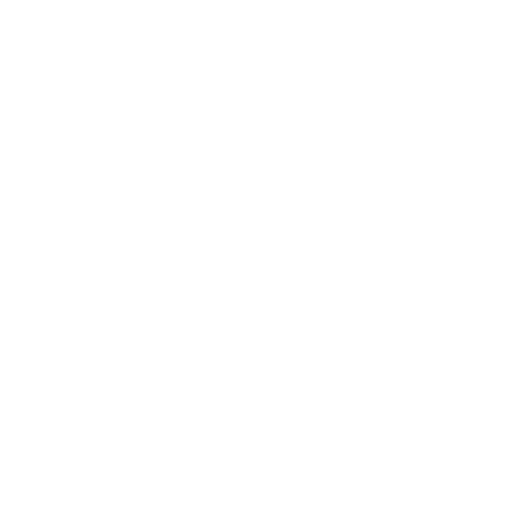
t = 0.00 s
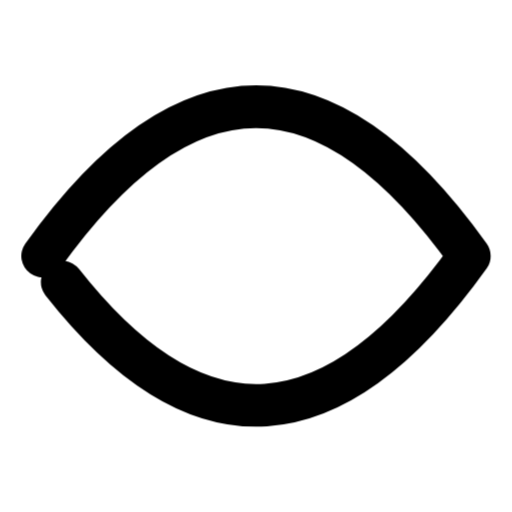
t = 0.47 s
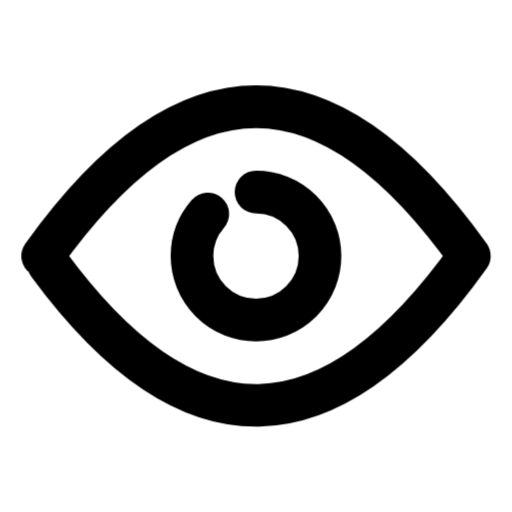
t = 0.94 s
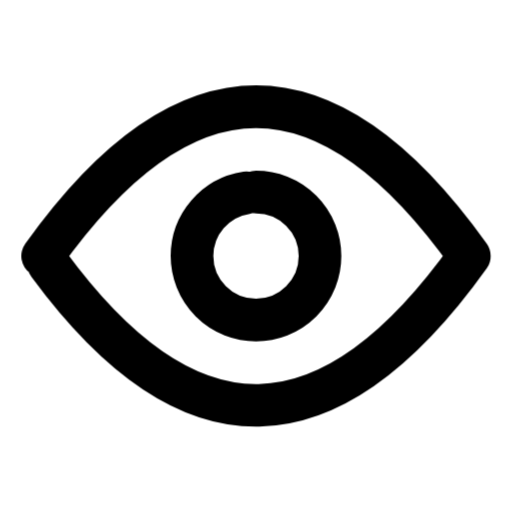
t = 1.25 s
t = 1.79 s: frame unchanged from t = 1.25 s, image omitted
t = 2.33 s: frame unchanged from t = 1.25 s, image omitted

The animated SVG that drew these frames (rendered in a browser with its animation timeline set to each time). Animation: 2 CSS @keyframes rules; one cycle of 2.65 s, repeats indefinitely.

<svg xmlns="http://www.w3.org/2000/svg" width="24" height="24" fill="none" stroke="currentColor" stroke-linecap="round" stroke-linejoin="round" stroke-width="2" viewBox="0 0 24 24">
    <!-- Generated by scripts/icon-expansion/stroke-reveal.ts -->
    <!-- Motion: trace each stroke from its own origin, accumulate the drawing, then hold before restarting. -->
    <style>
        @media (prefers-reduced-motion: no-preference) {
            @keyframes ira-stroke-eye-0 { 0% { stroke-dashoffset: 1; opacity: 0; } 0.4% { opacity: 1; } 23.5%, 88% { stroke-dashoffset: 0; opacity: 1; } 100% { stroke-dashoffset: 0; opacity: 0; } }
            [data-ira-stroke-reveal="eye"] [data-ira-line="0"] { stroke-dasharray: 1 1; animation: ira-stroke-eye-0 2.65s cubic-bezier(.25,.65,.35,1) infinite; }
            @keyframes ira-stroke-eye-1 { 0%, 23.5% { stroke-dashoffset: 1; opacity: 0; } 23.9% { opacity: 1; } 47%, 88% { stroke-dashoffset: 0; opacity: 1; } 100% { stroke-dashoffset: 0; opacity: 0; } }
            [data-ira-stroke-reveal="eye"] [data-ira-line="1"] { stroke-dasharray: 1 1; animation: ira-stroke-eye-1 2.65s cubic-bezier(.25,.65,.35,1) infinite; }
        }
    </style>
    <g data-ira-stroke-reveal="eye"><path data-ira-line="0" pathLength="1" d="M2 12Q12 -2 22 12Q12 26 2 12"/>
        <path data-ira-line="1" pathLength="1" d="M12 9A3 3 0 1 1 12 15A3 3 0 1 1 12 9z"/></g>
</svg>
